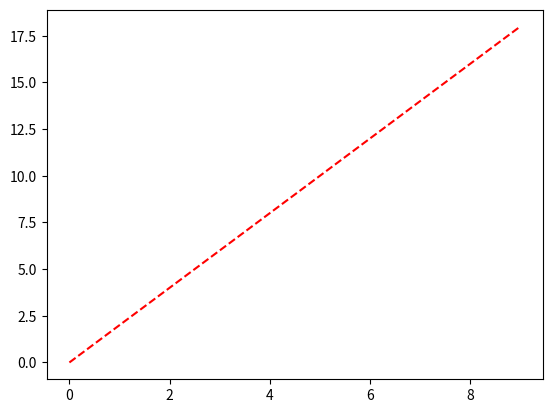

Recreate this plot in Python.
import numpy as np
import matplotlib.pyplot as plt

def func(a=np.arange(10), b=np.arange(0, 20, 2), **kwargs):
    plt.plot(a, b, **kwargs)
    plt.show()

if __name__ == "__main__":
    func(a=np.arange(10), b=np.arange(0, 20, 2), color='red', linestyle='--')